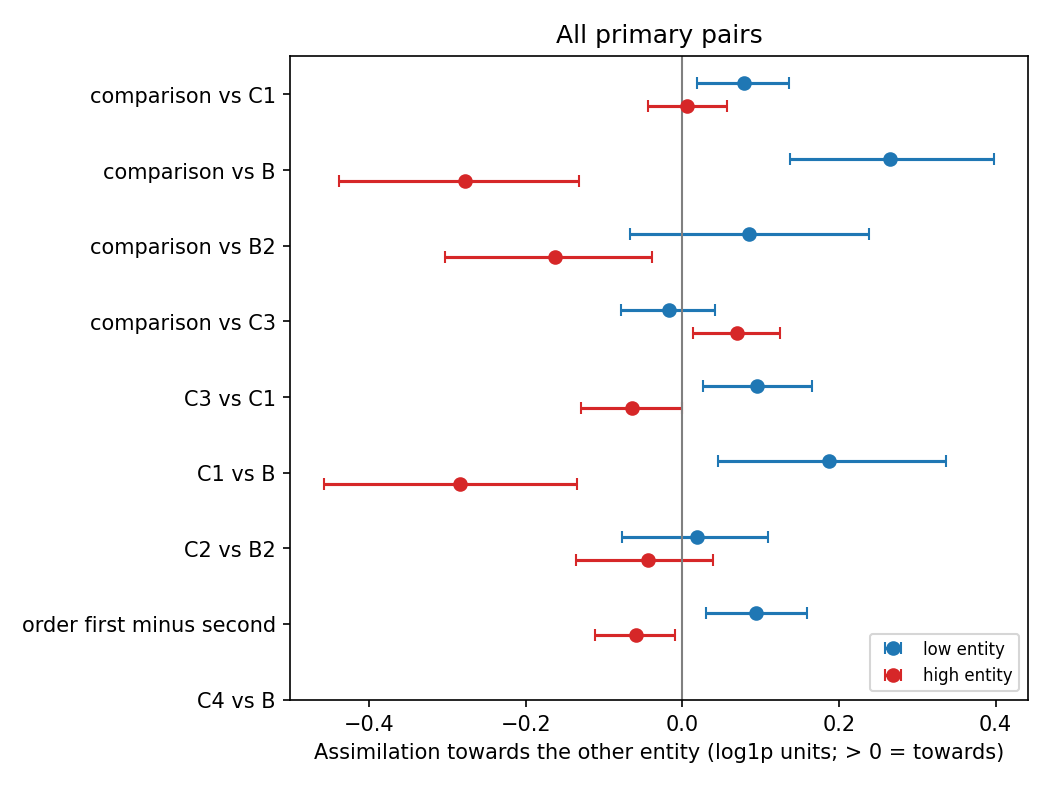

Source data for this figure (header and first rows):
contrast, low_mean, low_ci_lo, low_ci_hi, low_g, low_pairs, high_mean, high_ci_lo, high_ci_hi, high_g, high_pairs, pattern, asym_low_minus_high, asym_ci_lo, asym_ci_hi
comparison_vs_C1, 0.07821, 0.01799, 0.1365, 0.319, 61, 0.005598, -0.04445, 0.05711, 0.02635, 61, low entity only, 0.07262, -0.01732, 0.1623
comparison_vs_B, 0.2651, 0.1374, 0.3979, 0.4872, 61, -0.2782, -0.438, -0.1315, -0.4336, 61, high entity moves away, 0.5434, 0.304, 0.795
comparison_vs_B2, 0.08452, -0.06742, 0.2382, 0.1359, 61, -0.1622, -0.303, -0.03823, -0.3057, 61, high entity moves away, 0.2467, 0.01456, 0.4893
comparison_vs_C3, -0.01762, -0.07831, 0.04146, -0.07021, 61, 0.06982, 0.01402, 0.1245, 0.3152, 61, high entity only, -0.08744, -0.187, 0.007746
C3_vs_C1, 0.09584, 0.02691, 0.1656, 0.3286, 61, -0.06422, -0.1291, -0.0005353, -0.2358, 61, high entity moves away, 0.1601, 0.04209, 0.2848
C1_vs_B, 0.1869, 0.04497, 0.3363, 0.3089, 61, -0.2838, -0.4578, -0.1348, -0.4191, 61, high entity moves away, 0.4708, 0.2143, 0.7447
C2_vs_B2, 0.01885, -0.07679, 0.1099, 0.04964, 61, -0.04421, -0.1363, 0.03961, -0.1229, 61, no reliable effect, 0.06307, -0.07156, 0.1952
order_first_minus_second, 0.09344, 0.02954, 0.1585, 0.352, 61, -0.05933, -0.1113, -0.009457, -0.2816, 61, high entity moves away, 0.1528, 0.07522, 0.228
C4_vs_B, , , , , 0, , , , , 0, not enough data, , , 
